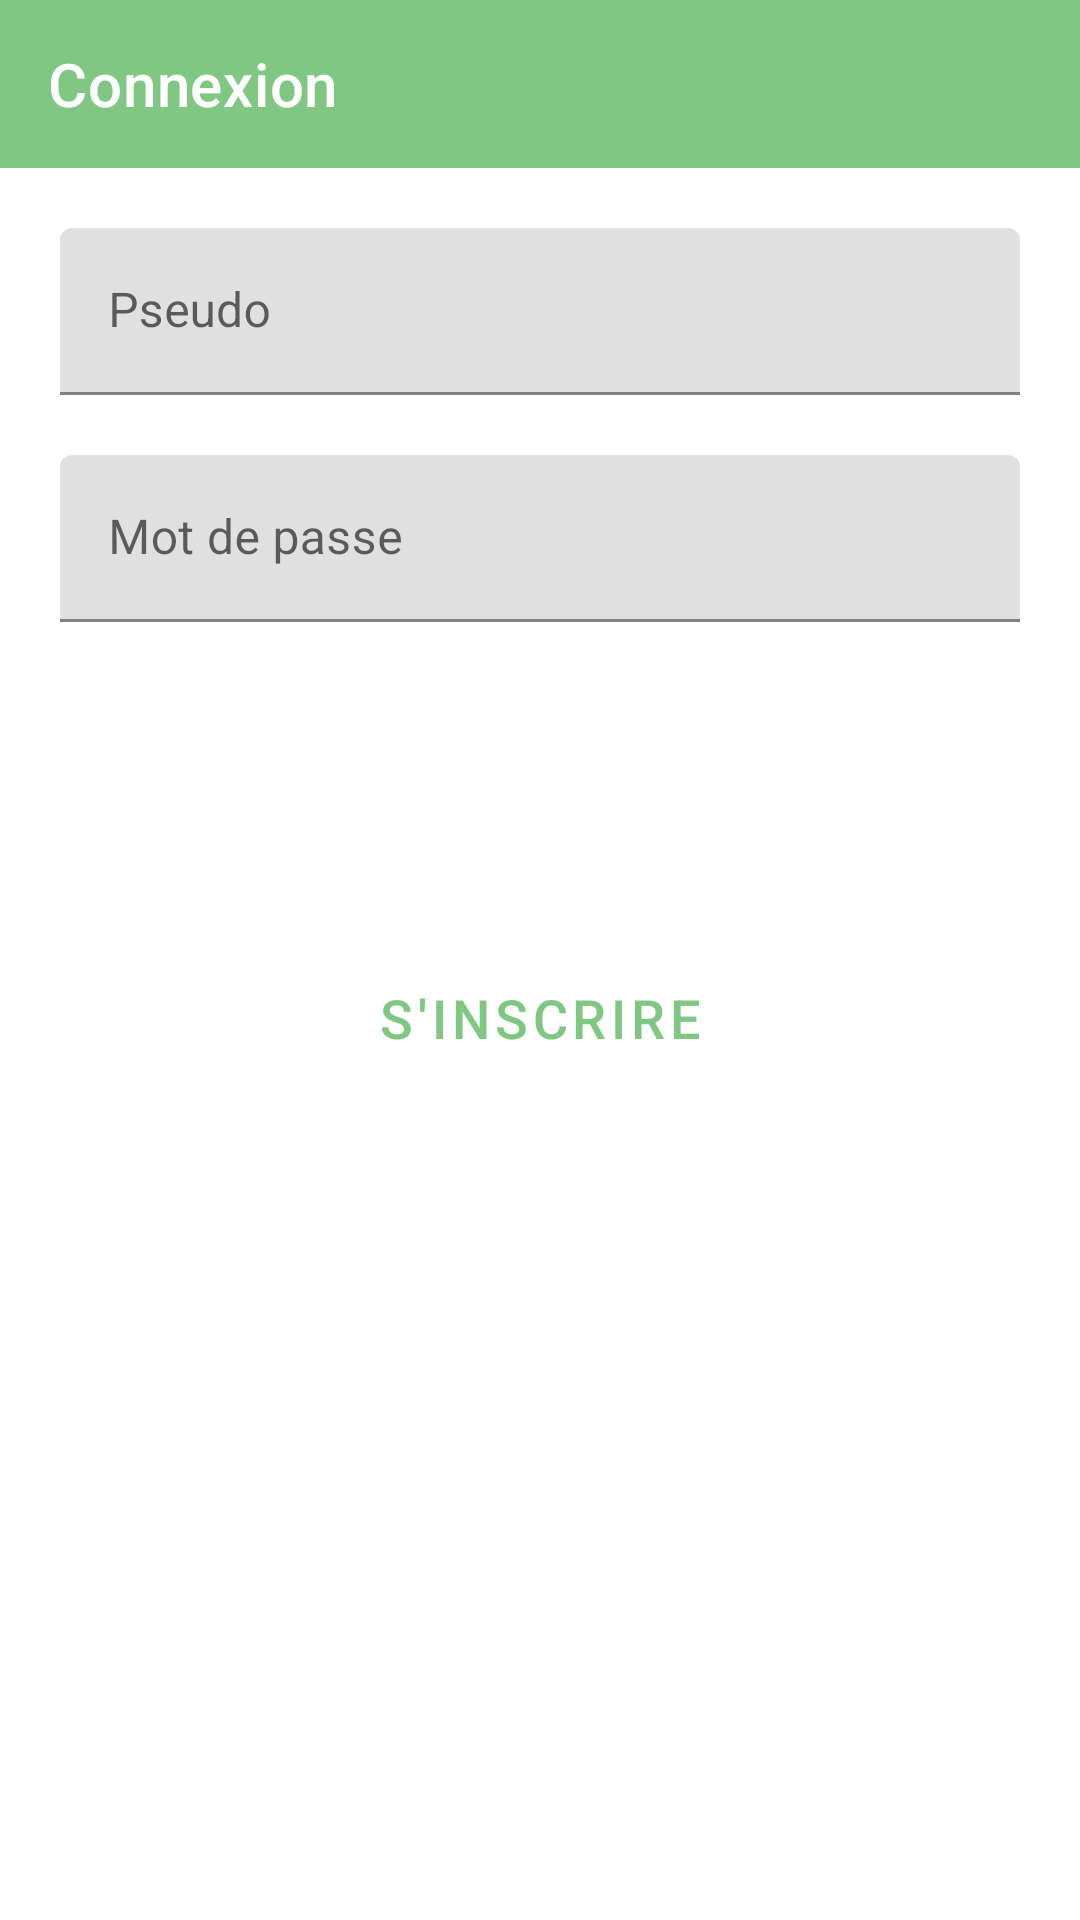

Here is an Android app screen rendered from its layout file. Give the layout XML and the strings, colors and styles it references.
<!-- AndroidManifest.xml: application theme AppTheme -->
<!-- res/layout/activity_login.xml -->
<?xml version="1.0" encoding="utf-8"?>
<androidx.constraintlayout.widget.ConstraintLayout xmlns:android="http://schemas.android.com/apk/res/android"
    xmlns:app="http://schemas.android.com/apk/res-auto"
    xmlns:tools="http://schemas.android.com/tools"
    android:id="@+id/loginLayout"
    android:layout_width="match_parent"
    android:layout_height="match_parent"
    android:layout_gravity="center_vertical"
    tools:context=".views.LoginActivity">

    <com.google.android.material.appbar.AppBarLayout
        android:id="@+id/appBarLayout"
        android:layout_width="match_parent"
        android:layout_height="wrap_content"
        app:layout_constraintTop_toTopOf="parent">

        <com.google.android.material.appbar.MaterialToolbar
            android:id="@+id/topAppBar"
            style="@style/Widget.MaterialComponents.Toolbar.Primary"
            android:layout_width="match_parent"
            android:layout_height="?attr/actionBarSize"
            app:title="@string/login_title" />

    </com.google.android.material.appbar.AppBarLayout>

    <com.google.android.material.textfield.TextInputLayout
        android:id="@+id/login_pseudo"
        style="@style/KoudouTextLayout"
        android:layout_width="match_parent"
        android:layout_height="wrap_content"
        android:hint="@string/login_pseudo"
        app:layout_constraintTop_toBottomOf="@+id/appBarLayout"
        tools:layout_editor_absoluteX="30dp">

        <com.google.android.material.textfield.TextInputEditText
            android:layout_width="match_parent"
            android:layout_height="wrap_content" />
    </com.google.android.material.textfield.TextInputLayout>

    <com.google.android.material.textfield.TextInputLayout
        android:id="@+id/login_password"
        style="@style/KoudouTextLayout"
        android:layout_width="match_parent"
        android:layout_height="wrap_content"
        android:hint="@string/login_password"
        app:layout_constraintEnd_toEndOf="@+id/login_pseudo"
        app:layout_constraintStart_toStartOf="@+id/login_pseudo"
        app:layout_constraintTop_toBottomOf="@id/login_pseudo">

        <com.google.android.material.textfield.TextInputEditText
            android:layout_width="match_parent"
            android:layout_height="wrap_content" />
    </com.google.android.material.textfield.TextInputLayout>

    <Button
        android:id="@+id/login_connect_btn"
        style="@style/KoudouButton"
        android:layout_width="wrap_content"
        android:layout_height="wrap_content"
        android:text="@string/login_connect"
        app:layout_constraintEnd_toEndOf="@+id/login_password"
        app:layout_constraintStart_toStartOf="@+id/login_password"
        app:layout_constraintTop_toBottomOf="@id/login_password" />

    <Button
        android:id="@+id/login_register_switch_btn"
        style="@style/KoudouButtonOutline"
        android:layout_width="wrap_content"
        android:layout_height="wrap_content"
        android:text="@string/login_register"
        app:layout_constraintEnd_toEndOf="parent"
        app:layout_constraintStart_toStartOf="parent"
        app:layout_constraintTop_toBottomOf="@id/login_connect_btn" />


</androidx.constraintlayout.widget.ConstraintLayout>
<!-- resources referenced by this layout -->
<resources>
  <string name="login_connect">Se connecter</string>
  <string name="login_password">Mot de passe</string>
  <string name="login_pseudo">Pseudo</string>
  <string name="login_register">S\'inscrire</string>
  <string name="login_title">Connexion</string>
  <style name="KoudouButton" parent="Widget.MaterialComponents.Button">
          <item name="android:layout_margin">30dp</item>
          <item name="android:textSize">18sp</item>
      </style>
  <style name="KoudouButtonOutline" parent="Widget.MaterialComponents.Button.OutlinedButton">
          <item name="android:layout_margin">30dp</item>
          <item name="android:textSize">18sp</item>
      </style>
  <style name="KoudouTextLayout" parent="Widget.MaterialComponents.TextInputLayout.FilledBox">
          <item name="android:layout_margin">20dp</item>
      </style>
  <style name="AppTheme" parent="Theme.MaterialComponents.Light.NoActionBar">
          
          <item name="colorPrimary">@color/colorPrimary</item>
          <item name="colorPrimaryDark">@color/colorPrimaryDark</item>
          <item name="colorAccent">@color/colorAccent</item>
      </style>
  <color name="colorPrimary">#81C784</color>
  <color name="colorPrimaryDark">#3E453E</color>
  <color name="colorAccent">#81C784</color>
</resources>
